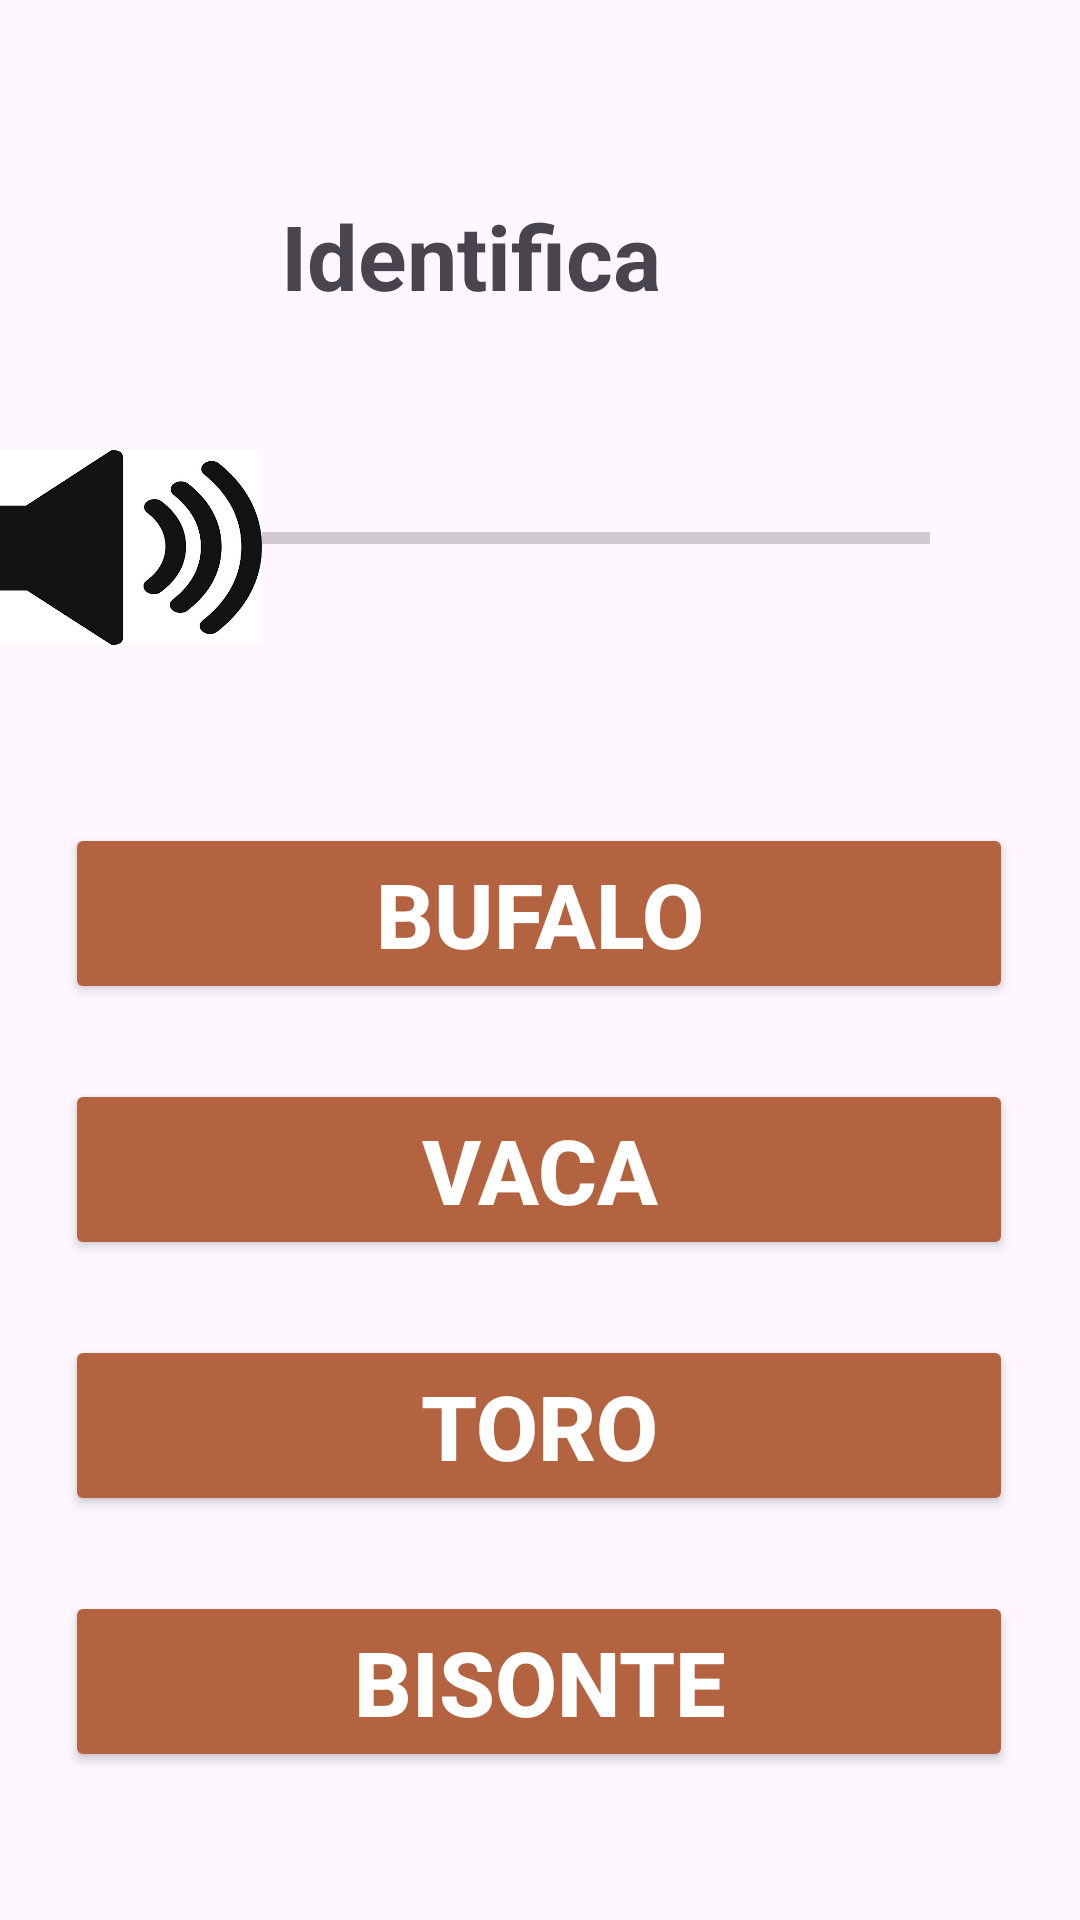

Here is an Android app screen rendered from its layout file. Give the layout XML and the strings, colors and styles it references.
<!-- AndroidManifest.xml: application theme Theme.AuspectusPantallas -->
<!-- res/layout/activity_n2_a3.xml -->
<?xml version="1.0" encoding="utf-8"?>
<androidx.constraintlayout.widget.ConstraintLayout xmlns:android="http://schemas.android.com/apk/res/android"
    xmlns:app="http://schemas.android.com/apk/res-auto"
    xmlns:tools="http://schemas.android.com/tools"
    android:id="@+id/main"
    android:layout_width="match_parent"
    android:layout_height="match_parent"
    tools:context=".N2_A3">

    <TextView
        android:id="@+id/textView"
        android:layout_width="wrap_content"
        android:layout_height="wrap_content"
        android:layout_marginStart="119dp"
        android:layout_marginTop="65dp"
        android:layout_marginEnd="165dp"
        android:text="Identifica"
        android:textSize="30dp"
        android:textStyle="bold"
        app:layout_constraintEnd_toEndOf="parent"
        app:layout_constraintStart_toStartOf="parent"
        app:layout_constraintTop_toTopOf="parent" />

    <ProgressBar
        android:id="@+id/progressBar1"
        style="?android:attr/progressBarStyleHorizontal"
        android:layout_width="242dp"
        android:layout_height="60dp"
        android:layout_marginTop="44dp"
        android:layout_marginEnd="50dp"
        app:layout_constraintEnd_toEndOf="parent"
        app:layout_constraintTop_toBottomOf="@+id/textView" />

    <Button
        android:id="@+id/btnResp1"
        android:layout_width="316dp"
        android:layout_height="wrap_content"
        android:layout_marginStart="47dp"
        android:layout_marginTop="65dp"
        android:layout_marginEnd="48dp"
        android:text="Bufalo"
        android:textSize="30dp"
        android:backgroundTint="@color/bronce"
        android:textColor="@color/white"
        android:textStyle="bold"
        app:layout_constraintEnd_toEndOf="parent"
        app:layout_constraintStart_toStartOf="parent"
        app:layout_constraintTop_toBottomOf="@+id/progressBar1" />

    <Button
        android:id="@+id/btnResp2"
        android:layout_width="316dp"
        android:layout_height="wrap_content"
        android:layout_marginStart="47dp"
        android:layout_marginTop="25dp"
        android:layout_marginEnd="48dp"
        android:text="Vaca"
        android:backgroundTint="@color/bronce"
        android:textColor="@color/white"
        android:textSize="30dp"
        android:textStyle="bold"
        app:layout_constraintEnd_toEndOf="parent"
        app:layout_constraintStart_toStartOf="parent"
        app:layout_constraintTop_toBottomOf="@+id/btnResp1" />

    <Button
        android:id="@+id/btnResp3"
        android:layout_width="316dp"
        android:layout_height="wrap_content"
        android:layout_marginStart="47dp"
        android:layout_marginTop="25dp"
        android:layout_marginEnd="48dp"
        android:text="Toro"
        android:textColor="@color/white"
        android:backgroundTint="@color/bronce"
        android:textSize="30dp"
        android:textStyle="bold"
        app:layout_constraintEnd_toEndOf="parent"
        app:layout_constraintStart_toStartOf="parent"
        app:layout_constraintTop_toBottomOf="@+id/btnResp2" />

    <Button
        android:id="@+id/btnResp4"
        android:layout_width="316dp"
        android:layout_height="wrap_content"
        android:layout_marginStart="47dp"
        android:layout_marginTop="25dp"
        android:layout_marginEnd="48dp"
        android:text="Bisonte"
        android:textSize="30dp"
        android:textColor="@color/white"
        android:backgroundTint="@color/bronce"
        android:textStyle="bold"
        app:layout_constraintEnd_toEndOf="parent"
        app:layout_constraintStart_toStartOf="parent"
        app:layout_constraintTop_toBottomOf="@+id/btnResp3" />

    <ImageButton
        android:id="@+id/ImgBtn1"
        android:layout_width="97dp"
        android:layout_height="65dp"
        android:layout_marginStart="16dp"
        android:layout_marginTop="150dp"
        android:layout_marginEnd="7dp"
        android:background="@drawable/audio"
        app:layout_constraintEnd_toStartOf="@+id/progressBar1"
        app:layout_constraintStart_toStartOf="parent"
        app:layout_constraintTop_toTopOf="parent" />

</androidx.constraintlayout.widget.ConstraintLayout>
<!-- resources referenced by this layout -->
<resources>
  <color name="bronce">#B36340</color>
  <color name="white">#FFFFFFFF</color>
  <!-- drawable audio: png bitmap (drawable-normal, 68595 bytes) -->
  <style name="Theme.AuspectusPantallas" parent="Base.Theme.AuspectusPantallas" />
  <style name="Base.Theme.AuspectusPantallas" parent="Theme.Material3.Light.NoActionBar">
          
          
      </style>
</resources>
